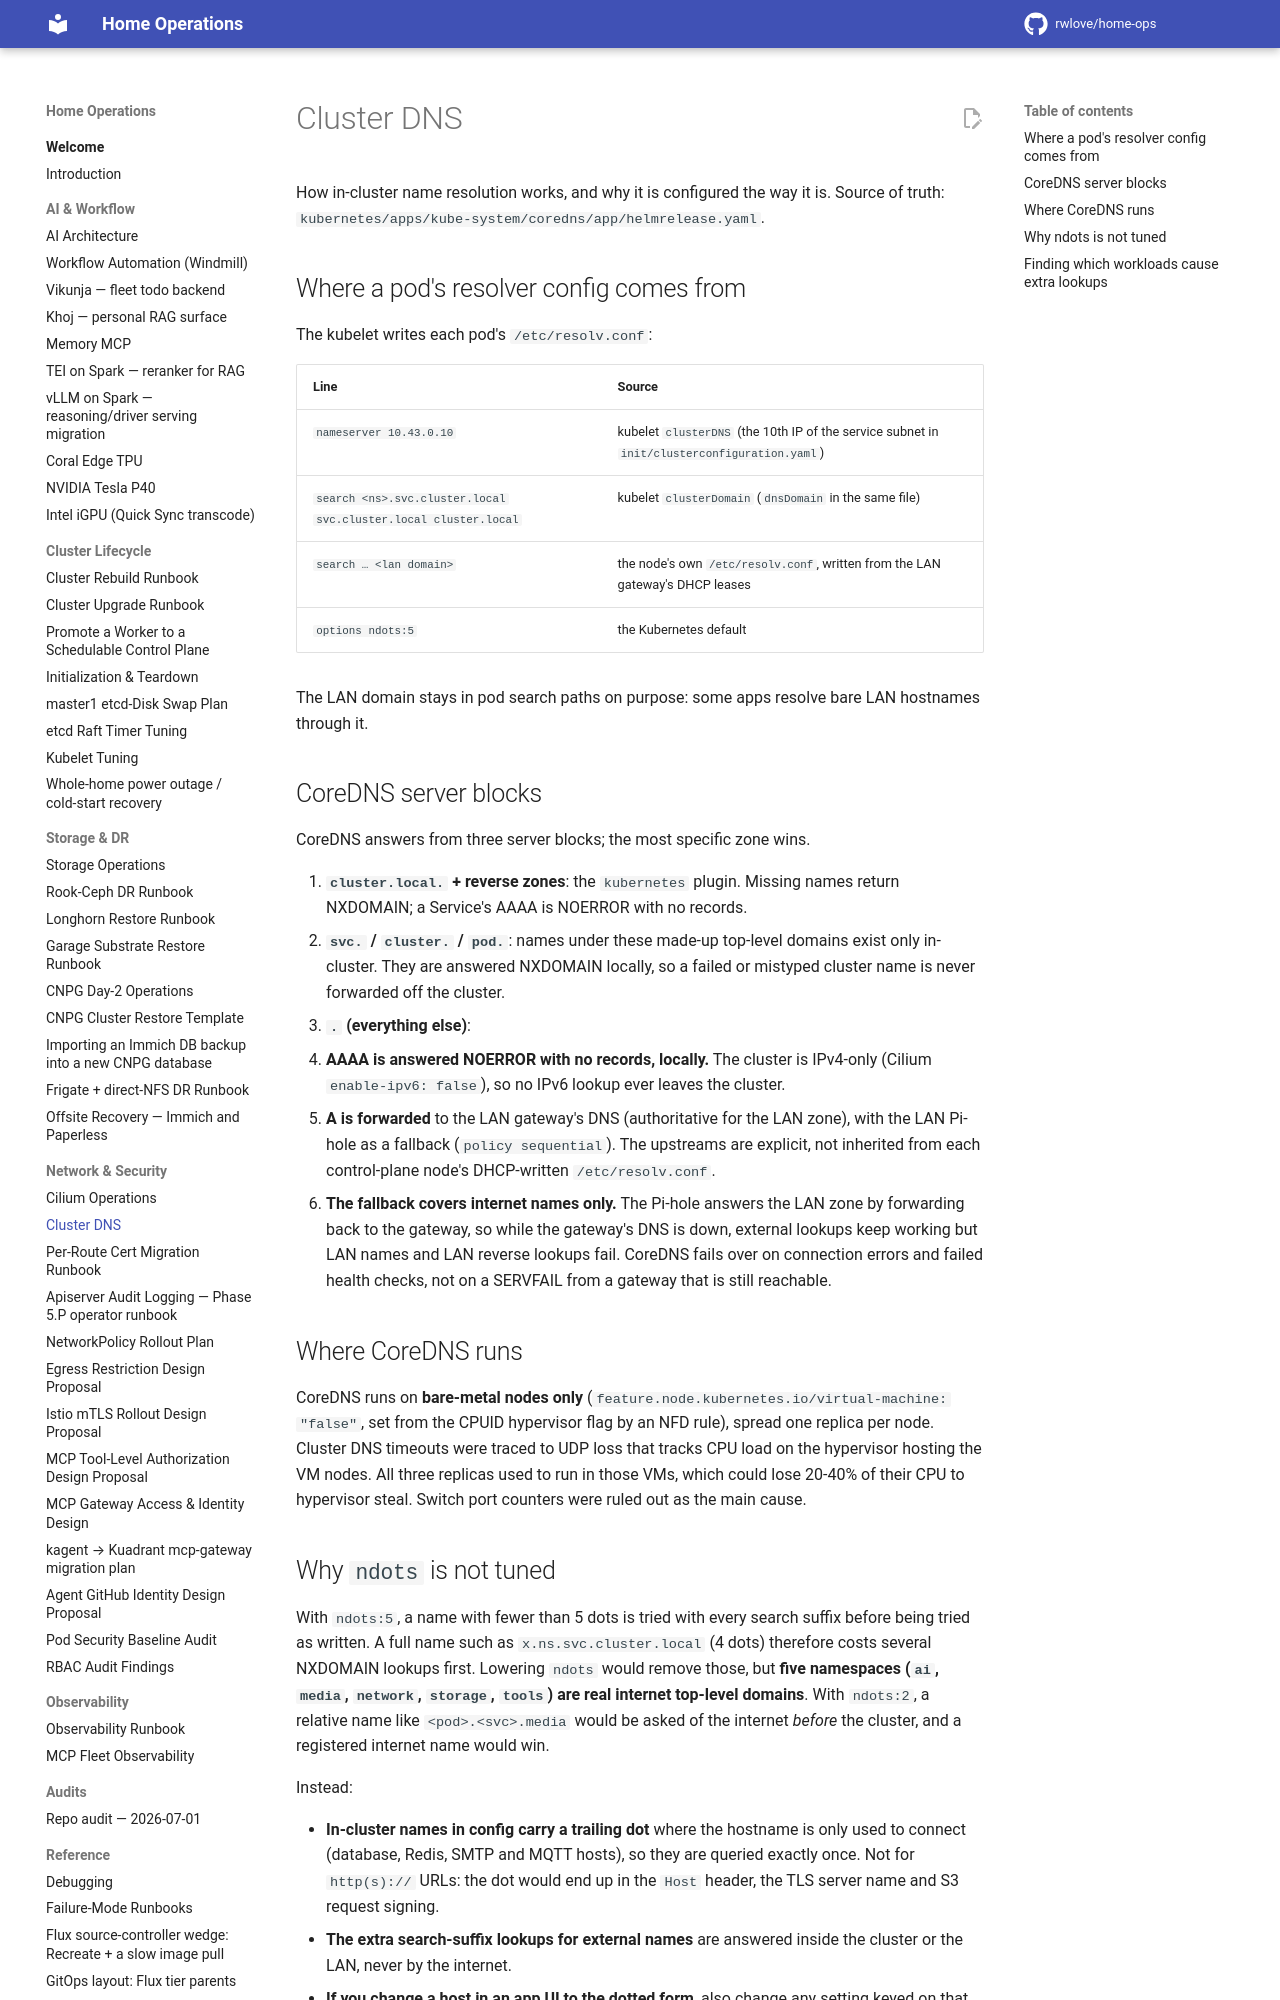

repository: rwlove/home-ops · page: cluster_dns/index.html · generator: mkdocs

# Cluster DNS

How in-cluster name resolution works, and why it is configured the way it is.
Source of truth: `kubernetes/apps/kube-system/coredns/app/helmrelease.yaml`.

## Where a pod's resolver config comes from

The kubelet writes each pod's `/etc/resolv.conf`:

| Line | Source |
|---|---|
| `nameserver 10.43.0.10` | kubelet `clusterDNS` (the 10th IP of the service subnet in `init/clusterconfiguration.yaml`) |
| `search <ns>.svc.cluster.local svc.cluster.local cluster.local` | kubelet `clusterDomain` (`dnsDomain` in the same file) |
| `search … <lan domain>` | the node's own `/etc/resolv.conf`, written from the LAN gateway's DHCP leases |
| `options ndots:5` | the Kubernetes default |

The LAN domain stays in pod search paths on purpose: some apps resolve
bare LAN hostnames through it.

## CoreDNS server blocks

CoreDNS answers from three server blocks; the most specific zone wins.

1. **`cluster.local.` + reverse zones**: the `kubernetes` plugin. Missing
   names return NXDOMAIN; a Service's AAAA is NOERROR with no records.
2. **`svc.` / `cluster.` / `pod.`**: names under these made-up top-level
   domains exist only in-cluster. They are answered NXDOMAIN locally, so a
   failed or mistyped cluster name is never forwarded off the cluster.
3. **`.` (everything else)**:
   - **AAAA is answered NOERROR with no records, locally.** The cluster is
     IPv4-only (Cilium `enable-ipv6: false`), so no IPv6 lookup ever leaves
     the cluster.
   - **A is forwarded** to the LAN gateway's DNS (authoritative for the LAN
     zone), with the LAN Pi-hole as a fallback (`policy sequential`). The
     upstreams are explicit, not inherited from each control-plane node's
     DHCP-written `/etc/resolv.conf`.
   - **The fallback covers internet names only.** The Pi-hole answers the
     LAN zone by forwarding back to the gateway, so while the gateway's DNS
     is down, external lookups keep working but LAN names and LAN reverse
     lookups fail. CoreDNS fails over on connection errors and failed health
     checks, not on a SERVFAIL from a gateway that is still reachable.

## Where CoreDNS runs

CoreDNS runs on **bare-metal nodes only** (`feature.node.kubernetes.io/virtual-machine: "false"`,
set from the CPUID hypervisor flag by an NFD rule), spread one replica per node.
Cluster DNS timeouts were traced to UDP loss that tracks CPU load on the hypervisor
hosting the VM nodes. All three replicas used to run in those VMs, which could lose
20-40% of their CPU to hypervisor steal. Switch port counters were ruled out as the
main cause.
